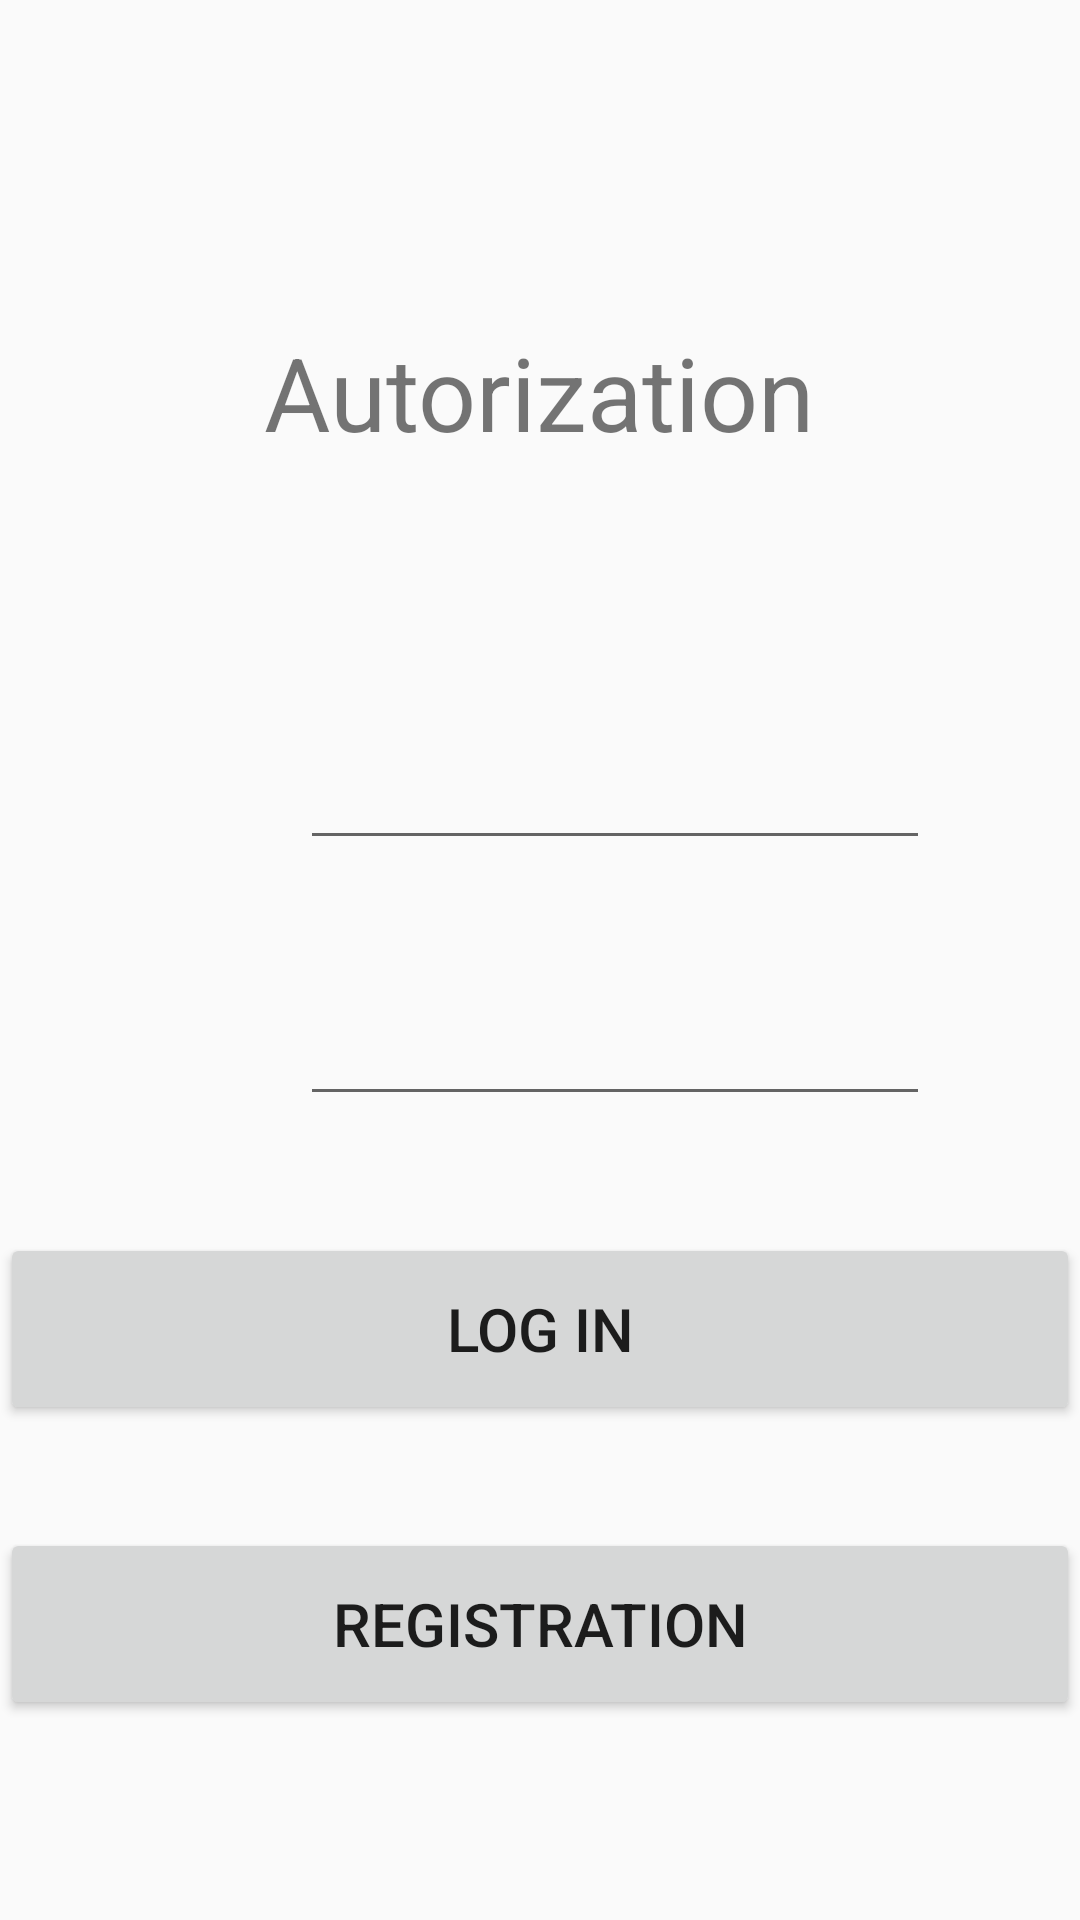

Layout XML and referenced resources for this Android screen:
<!-- AndroidManifest.xml: application theme AppTheme -->
<!-- res/layout/activity_login.xml -->
<?xml version="1.0" encoding="utf-8"?>
<androidx.constraintlayout.widget.ConstraintLayout
    xmlns:android="http://schemas.android.com/apk/res/android"
    xmlns:app="http://schemas.android.com/apk/res-auto"
    xmlns:tools="http://schemas.android.com/tools"
    android:layout_width="match_parent"
    android:layout_height="match_parent">

    <TextView
        android:id="@+id/textView3"
        android:layout_width="wrap_content"
        android:layout_height="wrap_content"
        android:layout_marginStart="32dp"
        android:layout_marginLeft="32dp"
        android:layout_marginTop="108dp"
        android:layout_marginEnd="32dp"
        android:layout_marginRight="32dp"
        android:text="Autorization"
        android:textSize="34dp"
        app:layout_constraintEnd_toEndOf="parent"
        app:layout_constraintHorizontal_bias="0.498"
        app:layout_constraintStart_toStartOf="parent"
        app:layout_constraintTop_toTopOf="parent" />

    <EditText
        android:id="@+id/email"
        android:layout_width="wrap_content"
        android:layout_height="wrap_content"
        android:layout_marginStart="100dp"
        android:layout_marginLeft="100dp"
        android:layout_marginTop="92dp"
        android:layout_marginEnd="101dp"
        android:layout_marginRight="101dp"
        android:ems="10"
        android:inputType="textEmailAddress"
        app:layout_constraintEnd_toEndOf="parent"
        app:layout_constraintHorizontal_bias="0.0"
        app:layout_constraintStart_toStartOf="parent"
        app:layout_constraintTop_toBottomOf="@+id/textView3" />

    <EditText
        android:id="@+id/password"
        android:layout_width="wrap_content"
        android:layout_height="wrap_content"
        android:layout_marginStart="100dp"
        android:layout_marginLeft="100dp"
        android:layout_marginTop="44dp"
        android:layout_marginEnd="101dp"
        android:layout_marginRight="101dp"
        android:ems="10"
        android:inputType="textPassword"
        app:layout_constraintEnd_toEndOf="parent"
        app:layout_constraintHorizontal_bias="0.0"
        app:layout_constraintStart_toStartOf="parent"
        app:layout_constraintTop_toBottomOf="@+id/email" />

    <Button
        android:id="@+id/loginBT"
        android:layout_width="0dp"
        android:layout_height="64dp"
        android:layout_marginTop="32dp"
        android:layout_marginBottom="32dp"
        android:text="Log in"
        android:textSize="20dp"
        app:layout_constraintBottom_toBottomOf="parent"
        app:layout_constraintEnd_toEndOf="parent"
        app:layout_constraintHorizontal_bias="0.0"
        app:layout_constraintStart_toStartOf="parent"
        app:layout_constraintTop_toBottomOf="@+id/password"
        app:layout_constraintVertical_bias="0.050000012" />

    <Button
        android:id="@+id/registrationBT"
        android:layout_width="0dp"
        android:layout_height="64dp"
        android:layout_marginTop="32dp"
        android:layout_marginBottom="32dp"
        android:text="Registration"
        android:textSize="20dp"
        app:layout_constraintBottom_toBottomOf="parent"
        app:layout_constraintEnd_toEndOf="parent"
        app:layout_constraintHorizontal_bias="0.0"
        app:layout_constraintStart_toStartOf="parent"
        app:layout_constraintTop_toBottomOf="@+id/loginBT"
        app:layout_constraintVertical_bias="0.06" />
</androidx.constraintlayout.widget.ConstraintLayout>
<!-- resources referenced by this layout -->
<resources>
  <style name="AppTheme" parent="Theme.AppCompat.Light.DarkActionBar">
          
          <item name="colorPrimary">@color/colorPrimary</item>
          <item name="colorPrimaryDark">@color/colorPrimaryDark</item>
          <item name="colorAccent">@color/colorAccent</item>
      </style>
  <color name="colorPrimary">#8942D6</color>
  <color name="colorPrimaryDark">#532881</color>
  <color name="colorAccent">#c0f400</color>
</resources>
